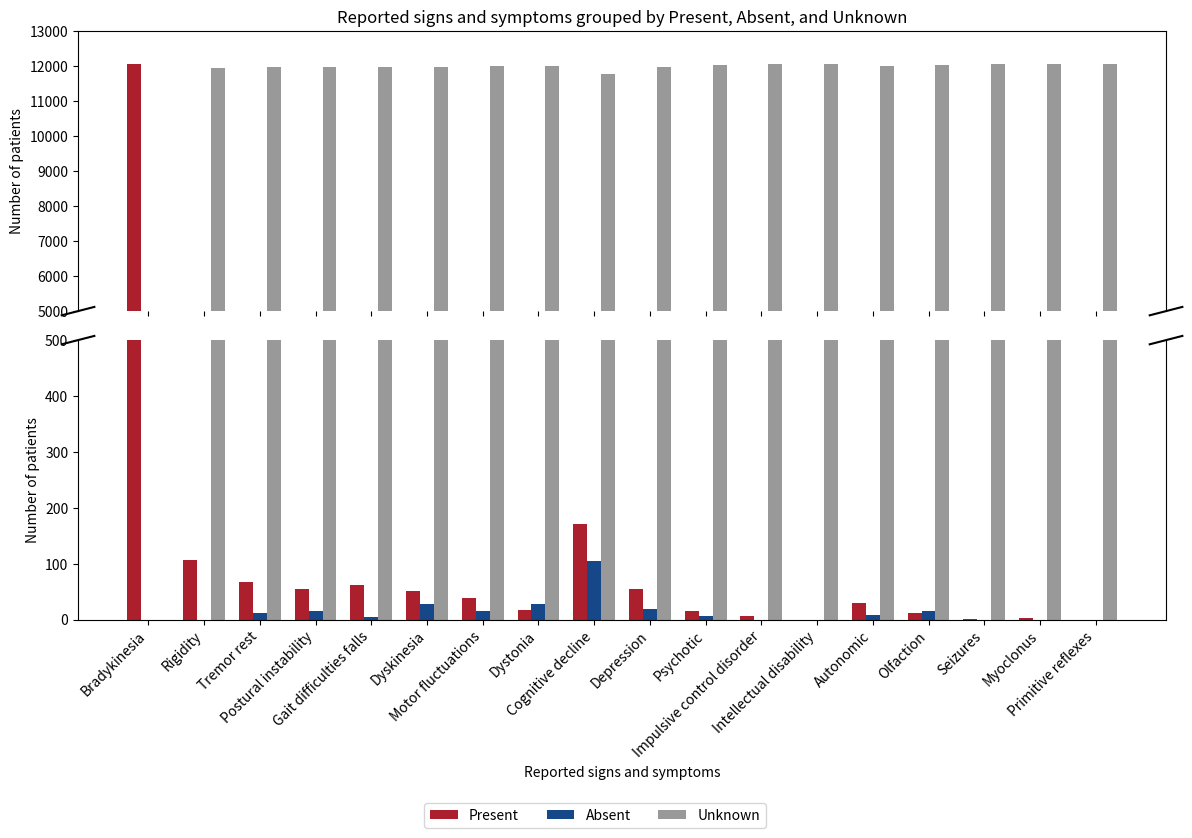

Generate this figure with matplotlib:
import matplotlib.pyplot as plt
import numpy as np

# Данные из скрипта
categories = ['Bradykinesia', 'Rigidity', 'Tremor rest', 'Postural instability',
              'Gait difficulties falls', 'Dyskinesia', 'Motor fluctuations',
              'Dystonia', 'Cognitive decline', 'Depression', 'Psychotic',
              'Impulsive control disorder', 'Intellectual disability',
              'Autonomic', 'Olfaction', 'Seizures', 'Myoclonus', 'Primitive reflexes']

present_values = [12058, 107, 67, 55, 63, 51, 39, 17, 171, 56, 16, 7, 0, 30, 12, 1, 3, 0]
absent_values = [0, 0, 13, 16, 6, 29, 16, 28, 105, 19, 7, 0, 0, 9, 16, 0, 0, 0]
unknown_values = [0, 11951, 11978, 11987, 11989, 11978, 12003, 12013, 11782, 11983, 12035, 12051, 12058, 12019, 12030, 12057, 12055, 12058]

# Создание графика с разрывом оси (break axis)
fig, (ax1, ax2) = plt.subplots(2, 1, sharex=True, figsize=(12, 8))

# Ширина столбцов
width = 0.25
x = np.arange(len(categories))

# Построение графиков для каждой группы
ax1.bar(x - width, present_values, width, label='Present', color='#ac202d')
ax1.bar(x, absent_values, width, label='Absent', color='#154789')
ax1.bar(x + width, unknown_values, width, label='Unknown', color='#999999')

ax2.bar(x - width, present_values, width, color='#ac202d')
ax2.bar(x, absent_values, width, color='#154789')
ax2.bar(x + width, unknown_values, width, color='#999999')

# Установка пределов по оси Y для разрыва
ax1.set_ylim(5000, 13000)  # Основной верхний график
ax2.set_ylim(0, 500)  # Малые значения на нижнем графике

# Применение разрыва оси
ax1.spines['bottom'].set_visible(False)
ax2.spines['top'].set_visible(False)
ax1.tick_params(labeltop=False)  # Убрать метки на верхнем графике
ax2.tick_params(labeltop=False)  # Убрать метки на нижнем графике

# Зигзаг для обозначения разрыва
d = .015
kwargs = dict(transform=ax1.transAxes, color='k', clip_on=False)
ax1.plot((-d, +d), (-d, +d), **kwargs)
ax1.plot((1 - d, 1 + d), (-d, +d), **kwargs)

kwargs.update(transform=ax2.transAxes)  # Переместить линии на вторую ось
ax2.plot((-d, +d), (1 - d, 1 + d), **kwargs)
ax2.plot((1 - d, 1 + d), (1 - d, 1 + d), **kwargs)

# Добавление подписей к осям и легенды
ax2.set_xlabel('Reported signs and symptoms')
ax1.set_ylabel('Number of patients')
ax2.set_ylabel('Number of patients')

ax1.set_title('Reported signs and symptoms grouped by Present, Absent, and Unknown')

ax2.set_xticks(x)
ax2.set_xticklabels(categories, rotation=45, ha="right")

# Перемещение легенды вниз
fig.legend(loc='lower center', bbox_to_anchor=(0.5, -0.05), ncol=3)

# Показываем график
plt.tight_layout()
plt.show()
